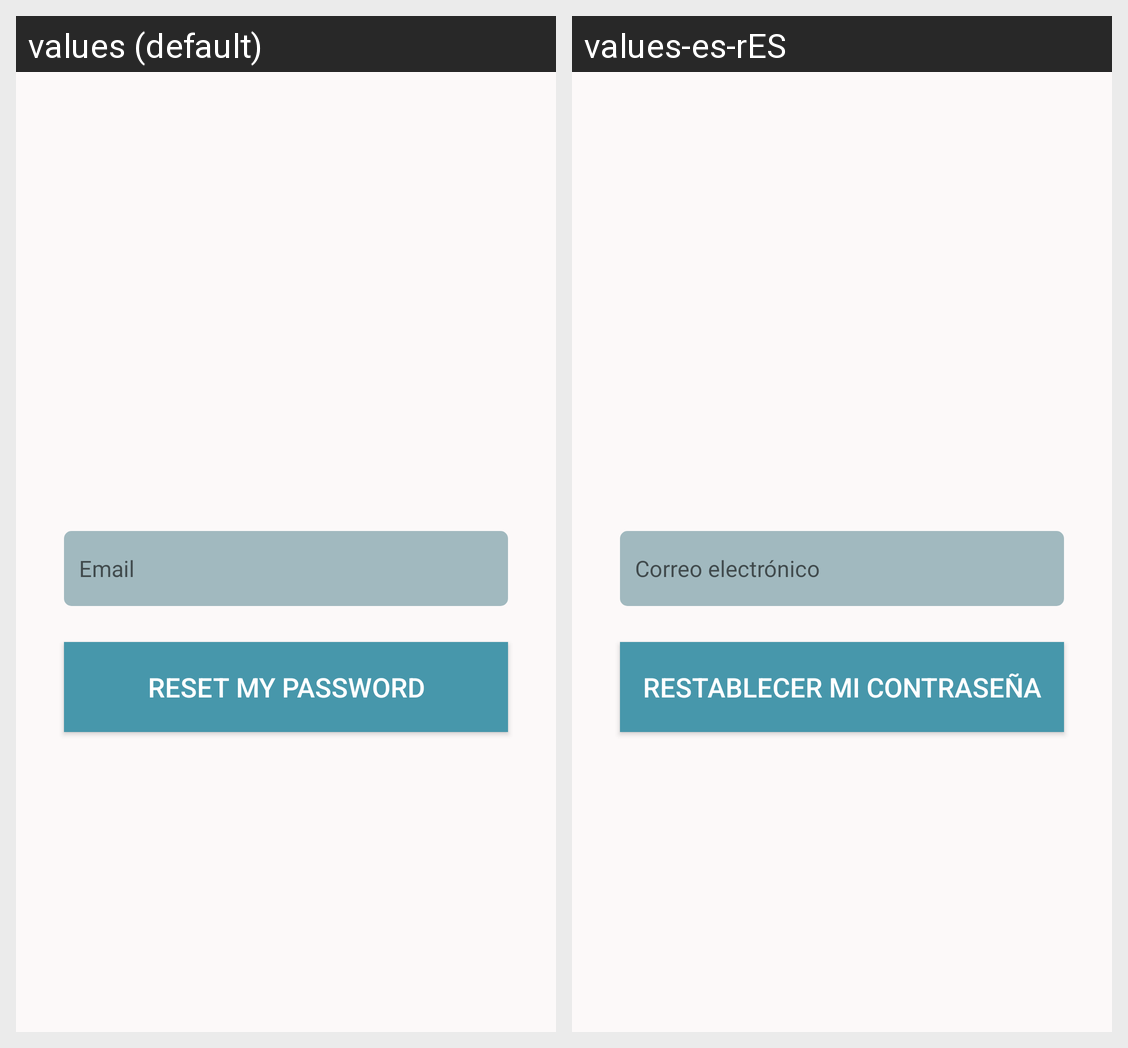

Here is an Android app screen in its default locale and in the app's own translations. Write out the translated-string differences for the strings that appear on this screen.
Android screen res/layout/activity_forgot_password.xml rendered under 2 locales, left to right: values (default), values-es-rES. Device: Nexus 5 (rendered at 1080×1920; each locale shown at half size, 540×960, under a caption strip naming it); theme AppTheme.
Strings drawn on this screen, with the default value and each locale's value (text and hints the layout hard-codes, and strings that could not be matched under every locale, appear in the picture but are not listed):

login_email_string
  values: Email
  values-es-rES: Correo electrónico

login_reset_password_string
  values: Reset my password
  values-es-rES: Restablecer mi contraseña
